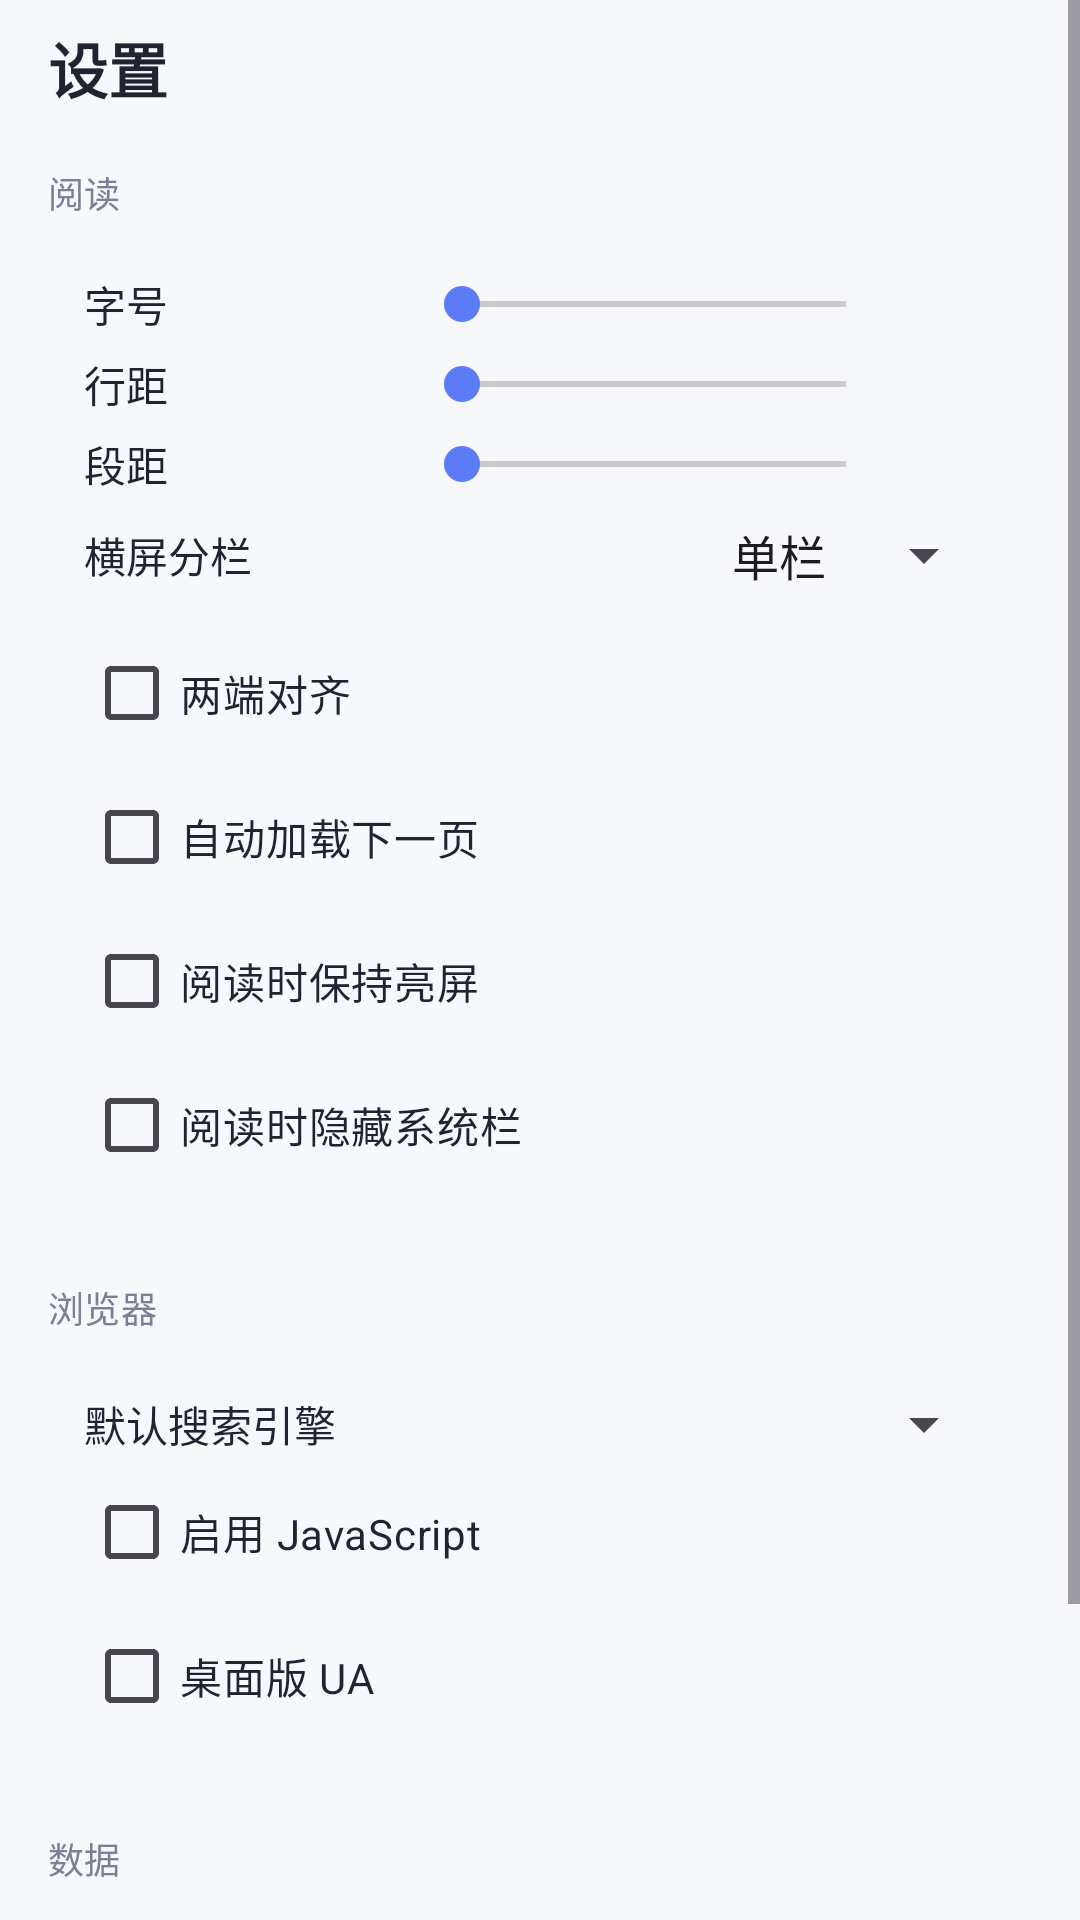

The Android layout XML behind this screen, and the referenced resources:
<!-- AndroidManifest.xml: application theme Theme.ReaderH -->
<!-- res/layout/activity_settings.xml -->
<?xml version="1.0" encoding="utf-8"?>
<ScrollView xmlns:android="http://schemas.android.com/apk/res/android"
    android:layout_width="match_parent"
    android:layout_height="match_parent"
    android:background="@color/surface">

    <LinearLayout
        android:layout_width="match_parent"
        android:layout_height="wrap_content"
        android:orientation="vertical"
        android:paddingStart="16dp"
        android:paddingTop="8dp"
        android:paddingEnd="16dp"
        android:paddingBottom="32dp">

        <TextView
            android:layout_width="match_parent"
            android:layout_height="wrap_content"
            android:layout_marginBottom="10dp"
            android:text="@string/title_settings"
            android:textColor="@color/text_primary"
            android:textSize="20sp"
            android:textStyle="bold" />

        <TextView
            style="@style/ReaderPanelTitle"
            android:layout_width="match_parent"
            android:layout_height="wrap_content"
            android:layout_marginTop="8dp"
            android:text="阅读" />

        <LinearLayout
            android:layout_width="match_parent"
            android:layout_height="wrap_content"
            android:layout_marginTop="6dp"
            android:background="@drawable/bg_card"
            android:orientation="vertical"
            android:padding="12dp">

            <LinearLayout
                android:layout_width="match_parent"
                android:layout_height="wrap_content"
                android:gravity="center_vertical"
                android:orientation="horizontal">

                <TextView
                    android:layout_width="0dp"
                    android:layout_height="wrap_content"
                    android:layout_weight="1"
                    android:text="@string/label_font_size"
                    android:textColor="@color/text_primary"
                    android:textSize="14sp" />

                <SeekBar
                    android:id="@+id/seekFont"
                    android:layout_width="160dp"
                    android:layout_height="wrap_content"
                    android:max="30" />

                <TextView
                    android:id="@+id/tvFont"
                    android:layout_width="34dp"
                    android:layout_height="wrap_content"
                    android:gravity="end"
                    android:textColor="@color/text_secondary"
                    android:textSize="12sp" />
            </LinearLayout>

            <LinearLayout
                android:layout_width="match_parent"
                android:layout_height="wrap_content"
                android:layout_marginTop="6dp"
                android:gravity="center_vertical"
                android:orientation="horizontal">

                <TextView
                    android:layout_width="0dp"
                    android:layout_height="wrap_content"
                    android:layout_weight="1"
                    android:text="@string/label_line_space"
                    android:textColor="@color/text_primary"
                    android:textSize="14sp" />

                <SeekBar
                    android:id="@+id/seekLine"
                    android:layout_width="160dp"
                    android:layout_height="wrap_content"
                    android:max="30" />

                <TextView
                    android:id="@+id/tvLine"
                    android:layout_width="34dp"
                    android:layout_height="wrap_content"
                    android:gravity="end"
                    android:textColor="@color/text_secondary"
                    android:textSize="12sp" />
            </LinearLayout>

            <LinearLayout
                android:layout_width="match_parent"
                android:layout_height="wrap_content"
                android:layout_marginTop="6dp"
                android:gravity="center_vertical"
                android:orientation="horizontal">

                <TextView
                    android:layout_width="0dp"
                    android:layout_height="wrap_content"
                    android:layout_weight="1"
                    android:text="@string/label_para_space"
                    android:textColor="@color/text_primary"
                    android:textSize="14sp" />

                <SeekBar
                    android:id="@+id/seekPara"
                    android:layout_width="160dp"
                    android:layout_height="wrap_content"
                    android:max="24" />

                <TextView
                    android:id="@+id/tvPara"
                    android:layout_width="34dp"
                    android:layout_height="wrap_content"
                    android:gravity="end"
                    android:textColor="@color/text_secondary"
                    android:textSize="12sp" />
            </LinearLayout>

            <LinearLayout
                android:layout_width="match_parent"
                android:layout_height="wrap_content"
                android:layout_marginTop="8dp"
                android:gravity="center_vertical"
                android:orientation="horizontal">

                <TextView
                    android:layout_width="0dp"
                    android:layout_height="wrap_content"
                    android:layout_weight="1"
                    android:text="@string/label_columns"
                    android:textColor="@color/text_primary"
                    android:textSize="14sp" />

                <Spinner
                    android:id="@+id/spinnerColumns"
                    android:layout_width="wrap_content"
                    android:layout_height="wrap_content"
                    android:entries="@array/columns_entries" />
            </LinearLayout>

            <LinearLayout
                android:id="@+id/themeWrap"
                android:layout_width="match_parent"
                android:layout_height="wrap_content"
                android:layout_marginTop="10dp"
                android:gravity="center_vertical"
                android:orientation="horizontal" />

            <CheckBox
                android:id="@+id/cbJustify"
                android:layout_width="match_parent"
                android:layout_height="wrap_content"
                android:text="@string/label_justify"
                android:textColor="@color/text_primary"
                android:textSize="14sp" />

            <CheckBox
                android:id="@+id/cbAutoNext"
                android:layout_width="match_parent"
                android:layout_height="wrap_content"
                android:text="@string/label_auto_next"
                android:textColor="@color/text_primary"
                android:textSize="14sp" />

            <CheckBox
                android:id="@+id/cbKeepScreen"
                android:layout_width="match_parent"
                android:layout_height="wrap_content"
                android:text="@string/label_keep_screen"
                android:textColor="@color/text_primary"
                android:textSize="14sp" />

            <CheckBox
                android:id="@+id/cbImmersive"
                android:layout_width="match_parent"
                android:layout_height="wrap_content"
                android:text="@string/label_immersive"
                android:textColor="@color/text_primary"
                android:textSize="14sp" />
        </LinearLayout>

        <TextView
            style="@style/ReaderPanelTitle"
            android:layout_width="match_parent"
            android:layout_height="wrap_content"
            android:layout_marginTop="16dp"
            android:text="浏览器" />

        <LinearLayout
            android:layout_width="match_parent"
            android:layout_height="wrap_content"
            android:layout_marginTop="6dp"
            android:background="@drawable/bg_card"
            android:orientation="vertical"
            android:padding="12dp">

            <LinearLayout
                android:layout_width="match_parent"
                android:layout_height="wrap_content"
                android:gravity="center_vertical"
                android:orientation="horizontal">

                <TextView
                    android:layout_width="0dp"
                    android:layout_height="wrap_content"
                    android:layout_weight="1"
                    android:text="@string/label_search_engine"
                    android:textColor="@color/text_primary"
                    android:textSize="14sp" />

                <Spinner
                    android:id="@+id/spinnerEngine"
                    android:layout_width="wrap_content"
                    android:layout_height="wrap_content" />
            </LinearLayout>

            <CheckBox
                android:id="@+id/cbJs"
                android:layout_width="match_parent"
                android:layout_height="wrap_content"
                android:text="@string/label_js"
                android:textColor="@color/text_primary"
                android:textSize="14sp" />

            <CheckBox
                android:id="@+id/cbDesktop"
                android:layout_width="match_parent"
                android:layout_height="wrap_content"
                android:text="@string/label_ua"
                android:textColor="@color/text_primary"
                android:textSize="14sp" />
        </LinearLayout>

        <TextView
            style="@style/ReaderPanelTitle"
            android:layout_width="match_parent"
            android:layout_height="wrap_content"
            android:layout_marginTop="16dp"
            android:text="数据" />

        <LinearLayout
            android:layout_width="match_parent"
            android:layout_height="wrap_content"
            android:layout_marginTop="6dp"
            android:background="@drawable/bg_card"
            android:orientation="vertical"
            android:padding="12dp">

            <Button
                android:id="@+id/btnClear"
                android:layout_width="match_parent"
                android:layout_height="wrap_content"
                android:text="@string/label_clear" />

            <TextView
                android:layout_width="match_parent"
                android:layout_height="wrap_content"
                android:layout_marginTop="10dp"
                android:text="@string/label_about"
                android:textColor="@color/text_secondary"
                android:textSize="12sp" />
        </LinearLayout>
    </LinearLayout>
</ScrollView>
<!-- resources referenced by this layout -->
<resources>
  <string-array name="columns_entries">
          <item>单栏</item>
          <item>双栏</item>
          <item>三栏</item>
      </string-array>
  <color name="surface">#FFF7F8FC</color>
  <color name="text_primary">#FF1F2430</color>
  <color name="text_secondary">#FF7A8194</color>
  <string name="label_about">所有数据均保存在本机，不上传任何服务器。</string>
  <string name="label_auto_next">自动加载下一页</string>
  <string name="label_clear">清空全部数据</string>
  <string name="label_columns">横屏分栏</string>
  <string name="label_font_size">字号</string>
  <string name="label_immersive">阅读时隐藏系统栏</string>
  <string name="label_js">启用 JavaScript</string>
  <string name="label_justify">两端对齐</string>
  <string name="label_keep_screen">阅读时保持亮屏</string>
  <string name="label_line_space">行距</string>
  <string name="label_para_space">段距</string>
  <string name="label_search_engine">默认搜索引擎</string>
  <string name="label_ua">桌面版 UA</string>
  <string name="title_settings">设置</string>
  <style name="ReaderPanelTitle" parent="TextAppearance.Material3.LabelLarge">
          <item name="android:textColor">@color/text_secondary</item>
          <item name="android:textSize">12sp</item>
      </style>
  <style name="Theme.ReaderH" parent="Theme.Material3.DayNight.NoActionBar">
          <item name="colorPrimary">@color/brand</item>
          <item name="colorPrimaryDark">@color/brand_dark</item>
          <item name="colorAccent">@color/brand</item>
          <item name="android:windowBackground">@color/surface</item>
          <item name="android:statusBarColor">@color/surface</item>
          <item name="android:windowLightStatusBar">true</item>
          <item name="android:navigationBarColor">@color/surface</item>
      </style>
  <color name="brand">#FF5B7CF5</color>
  <color name="brand_dark">#FF3D5BD9</color>
</resources>
